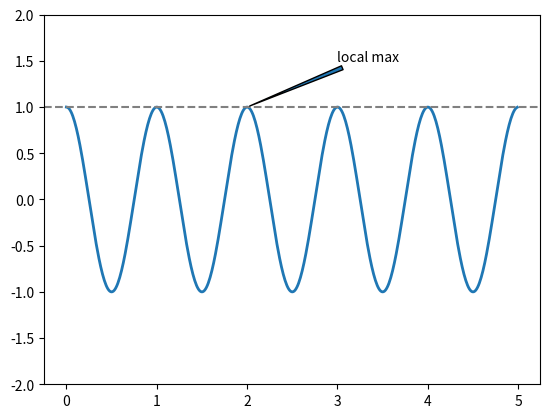

Reproduce this figure in Python.
"""
===============
Pyplot Annotate
===============

"""
import numpy as np
import matplotlib.pyplot as plt

ax = plt.subplot(111)

t = np.arange(0.0, 5.0, 0.01)
s = np.cos(2*np.pi*t)
line, = plt.plot(t, s, lw=2)

plt.annotate('local max', xy=(2, 1), xytext=(3, 1.5),
            arrowprops={"arrowstyle":'wedge'},
            )
plt.axhline(y=1,linestyle="--",color="gray")

plt.ylim(-2,2)
plt.show()
